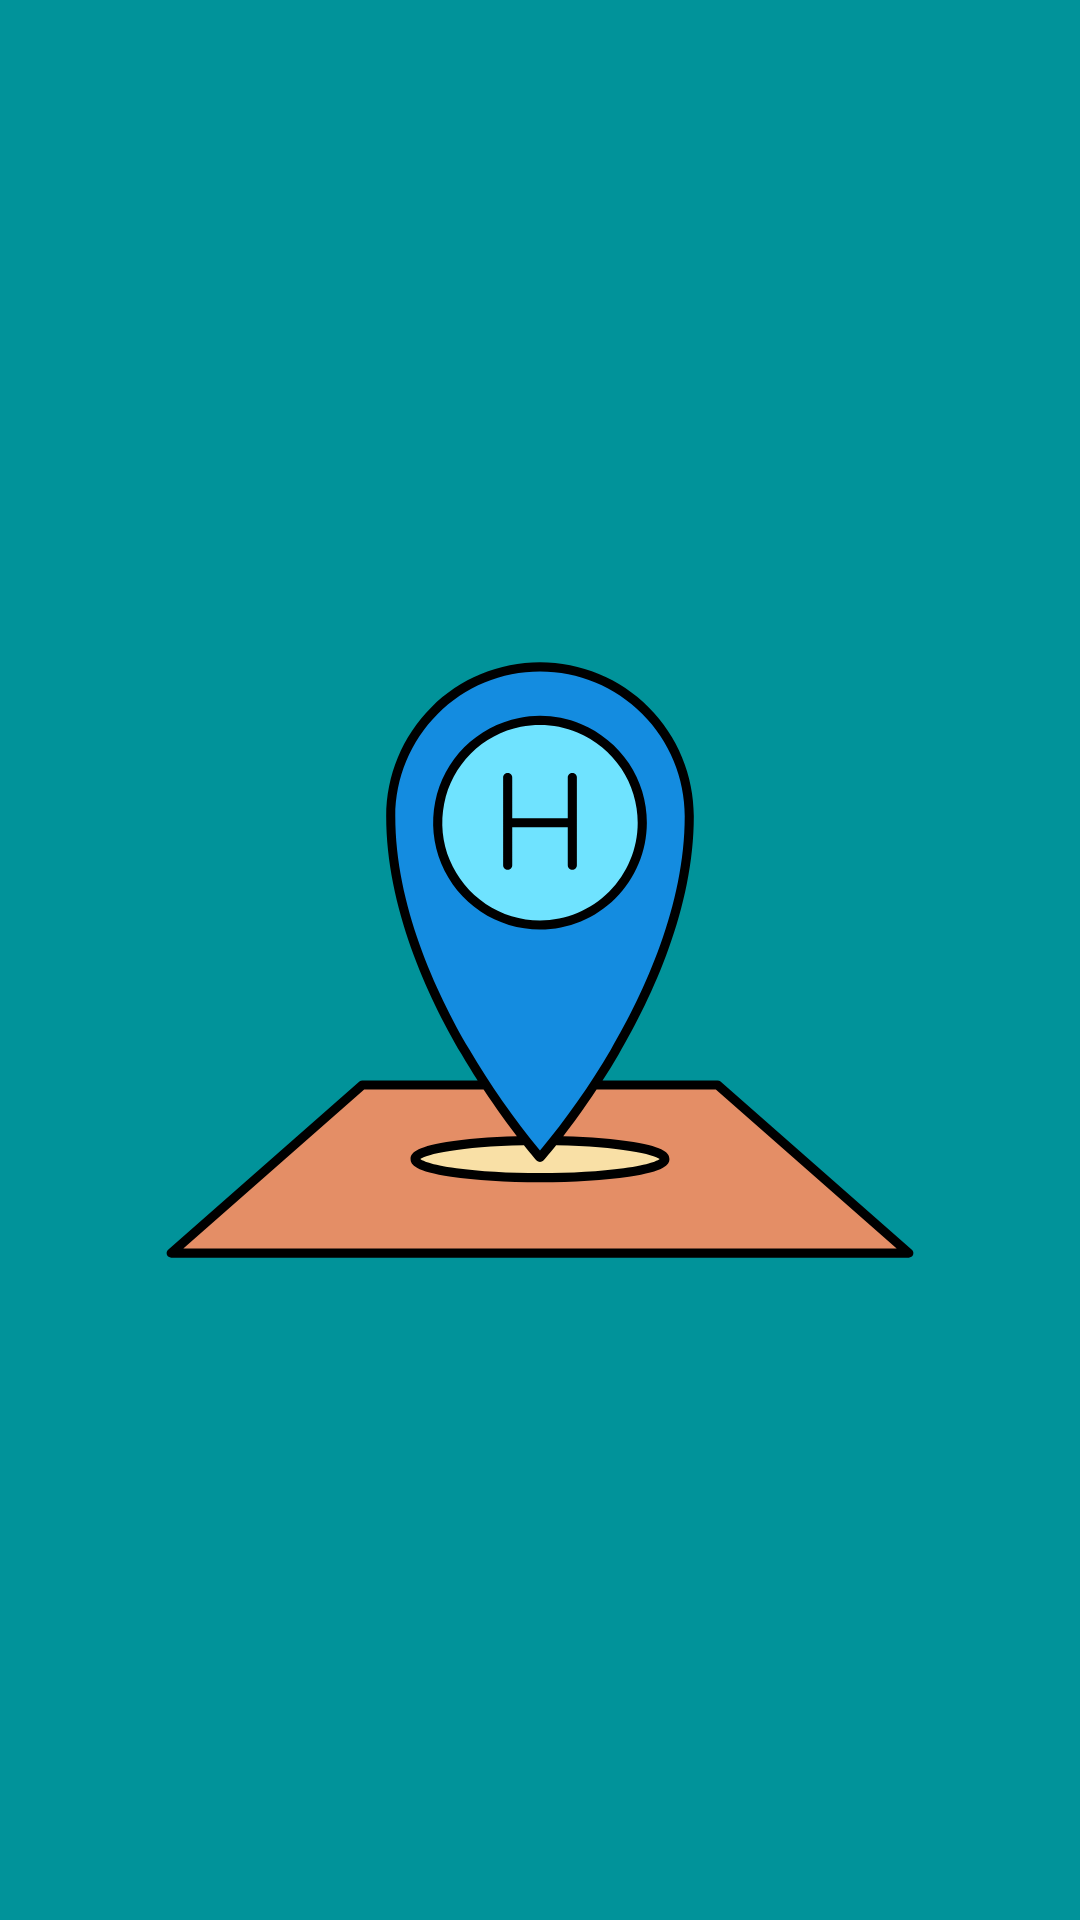

Layout XML and referenced resources for this Android screen:
<!-- AndroidManifest.xml: application theme Theme.WorldResort -->
<!-- res/layout/activity_splash.xml -->
<?xml version="1.0" encoding="utf-8"?>
<androidx.constraintlayout.widget.ConstraintLayout xmlns:android="http://schemas.android.com/apk/res/android"
    xmlns:app="http://schemas.android.com/apk/res-auto"
    xmlns:tools="http://schemas.android.com/tools"
    android:layout_width="match_parent"
    android:layout_height="match_parent"
    tools:context=".ui.activity.SplashActivity"
    android:background="@color/blue">

    <ImageView
        android:layout_width="match_parent"
        android:layout_height="match_parent"
        android:src="@drawable/ic_hotel_splach"
        app:layout_constraintBottom_toBottomOf="parent"
        app:layout_constraintEnd_toEndOf="parent"
        app:layout_constraintStart_toStartOf="parent"
        app:layout_constraintTop_toTopOf="parent"
        android:layout_marginHorizontal="50dp"/>

</androidx.constraintlayout.widget.ConstraintLayout>
<!-- resources referenced by this layout -->
<resources>
  <color name="blue">#01939A</color>
  <!-- drawable ic_hotel_splach: vector/xml drawable (drawable, 4881 chars, omitted) -->
  <style name="Theme.WorldResort" parent="Theme.MaterialComponents.DayNight.NoActionBar">
          
          <item name="colorPrimary">@color/orange</item>
          <item name="colorPrimaryVariant">@color/blue</item>
          <item name="colorOnPrimary">@color/white</item>
          
          <item name="colorSecondary">@color/teal_200</item>
          <item name="colorSecondaryVariant">@color/teal_700</item>
          <item name="colorOnSecondary">@color/black</item>
          
          <item name="android:statusBarColor" tools:targetApi="l">?attr/colorPrimaryVariant</item>
          
      </style>
  <color name="orange">#FF7600</color>
  <color name="white">#FFFFFFFF</color>
  <color name="teal_200">#FF03DAC5</color>
  <color name="teal_700">#FF018786</color>
  <color name="black">#FF000000</color>
</resources>
